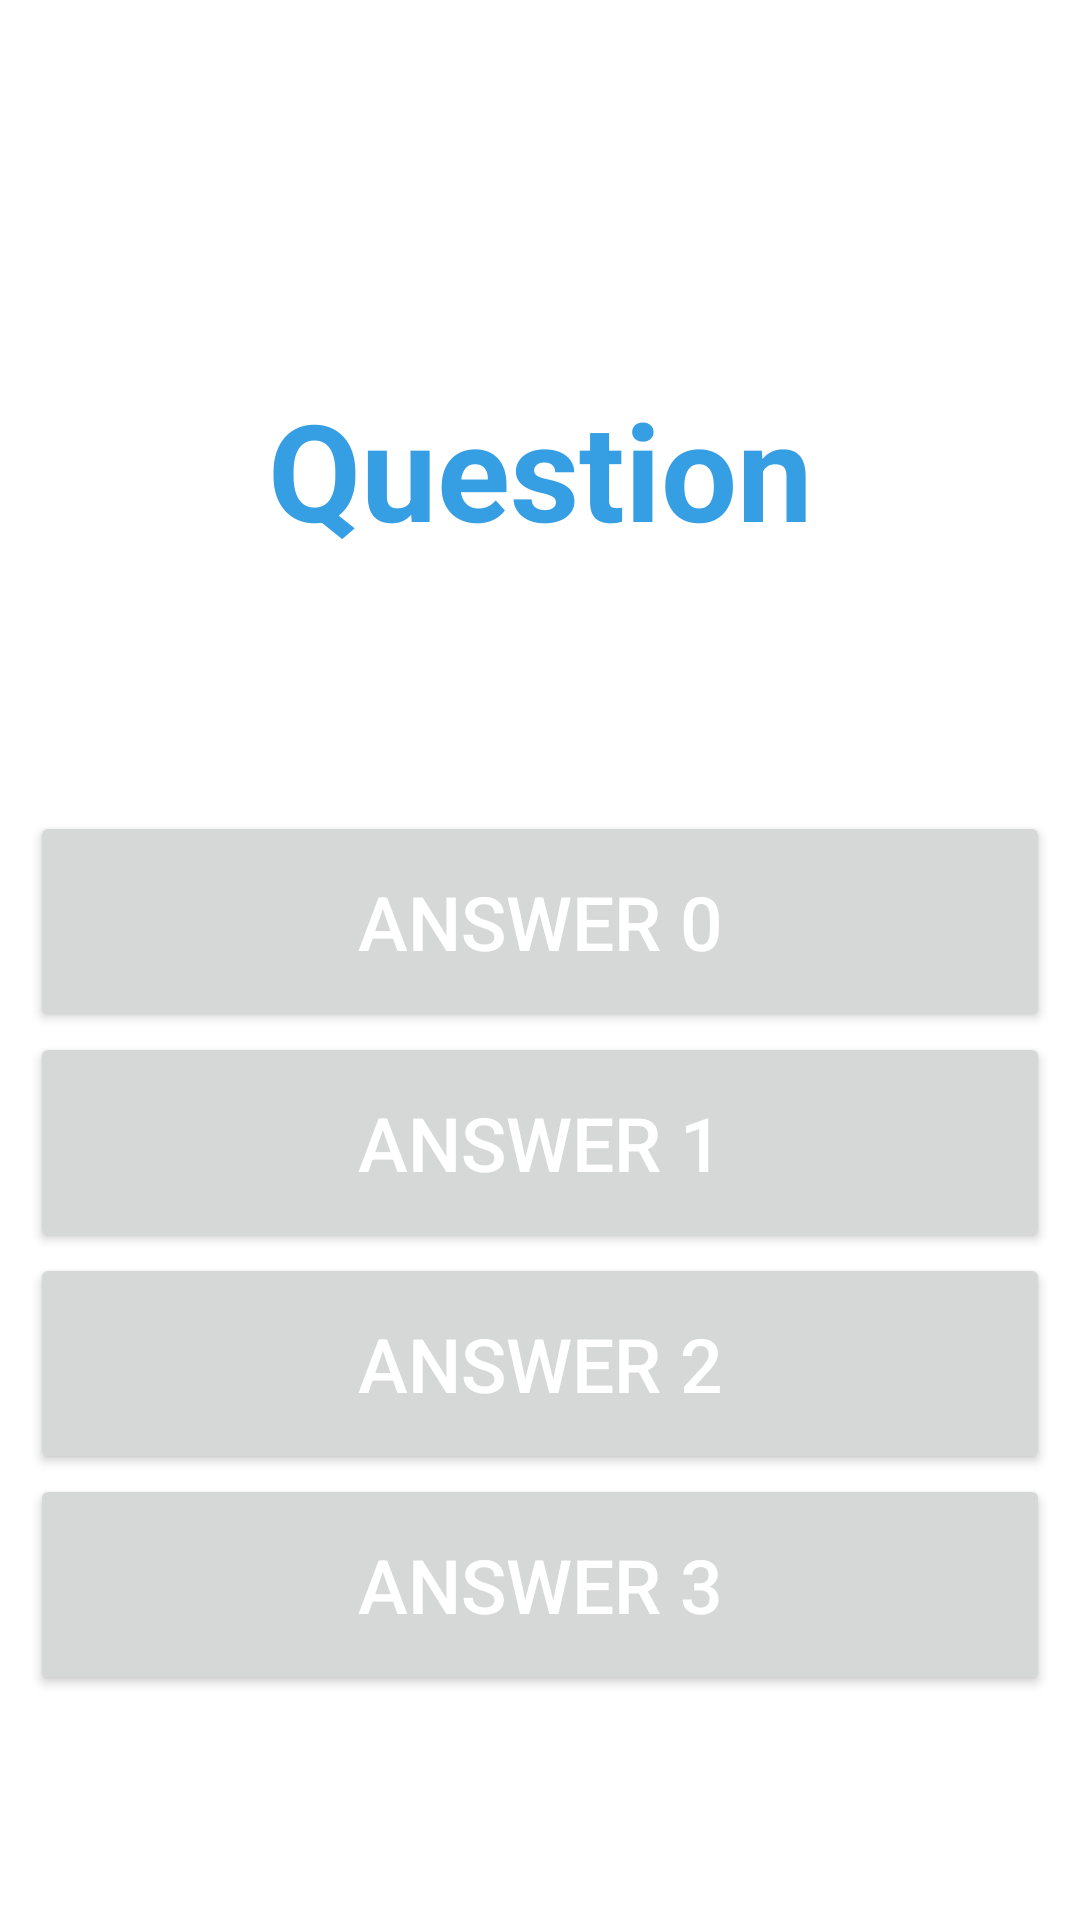

The Android layout XML behind this screen, and the referenced resources:
<!-- AndroidManifest.xml: application theme Theme.Quizz -->
<!-- res/layout/activity_main.xml -->
<?xml version="1.0" encoding="utf-8"?>
<LinearLayout xmlns:android="http://schemas.android.com/apk/res/android"
    xmlns:tools="http://schemas.android.com/tools"
    android:layout_width="match_parent"
    android:layout_height="match_parent"
    android:orientation="vertical"
    tools:context=".MainActivity">

    <TextView
        android:id="@+id/textViewNumberQuestion"
        android:layout_width="match_parent"
        android:layout_height="wrap_content"
        android:layout_marginTop="20dp"
        android:text=""
        android:textAlignment="center"
        android:textSize="17sp" />

    <TextView
        android:id="@+id/textViewQuestion"
        android:layout_width="match_parent"
        android:layout_height="0dp"
        android:layout_marginStart="10dp"
        android:scrollbars="vertical"
        android:layout_marginTop="30dp"
        android:layout_marginBottom="30dp"
        android:layout_marginEnd="10dp"
        android:layout_weight="1"
        android:gravity="center"
        android:text="Question"
        android:textAlignment="center"
        android:textColor="@color/primary_color"
        android:textSize="45sp"
        android:textStyle="bold" />

    <Button
        android:id="@+id/btnAnswer_0"
        style="@style/button"
        android:text="Answer 0" />

    <Button
        android:id="@+id/btnAnswer_1"
        style="@style/button"
        android:text="Answer 1" />

    <Button
        android:id="@+id/btnAnswer_2"
        style="@style/button"
        android:text="Answer 2" />

    <Button
        android:id="@+id/btnAnswer_3"
        style="@style/button"
        android:text="Answer 3" />

    <androidx.constraintlayout.widget.ConstraintLayout
        android:id="@+id/constraintLayout"
        android:layout_width="match_parent"
        android:layout_height="75dp" />
</LinearLayout>
<!-- resources referenced by this layout -->
<resources>
  <color name="primary_color">#369ee3</color>
  <style name="button">
          <item name="android:layout_marginStart">10dp</item>
          <item name="android:layout_marginEnd">10dp</item>
          <item name="android:padding">20dp</item>
          <item name="android:textColor">@color/white</item>
          <item name="android:textSize">25sp</item>
          <item name="android:layout_width">match_parent</item>
          <item name="android:layout_height">wrap_content</item>
      </style>
  <style name="Theme.Quizz" parent="Theme.MaterialComponents.DayNight.NoActionBar">
          
          <item name="colorPrimary">@color/primary_color</item>
          <item name="colorPrimaryVariant">@color/secondary_color</item>
          <item name="colorOnPrimary">@color/white</item>
          
          <item name="colorSecondary">@color/teal_200</item>
          <item name="colorSecondaryVariant">@color/teal_700</item>
          <item name="colorOnSecondary">@color/black</item>
          
          <item name="android:statusBarColor" tools:targetApi="l">?attr/colorPrimaryVariant</item>
          
      </style>
  <color name="white">#FFFFFFFF</color>
  <color name="secondary_color">#3db2ff</color>
  <color name="teal_200">#FF03DAC5</color>
  <color name="teal_700">#FF018786</color>
  <color name="black">#FF000000</color>
</resources>
